Photos from the image-classification dataset "spectrogram" in the GitHub repository guswhd/MemAE. Its 2 classes are: abnormal, normal.

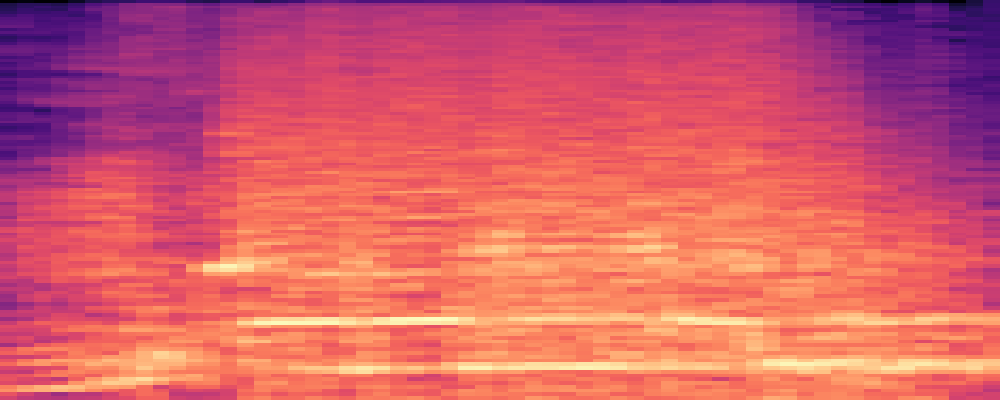
Label: abnormal

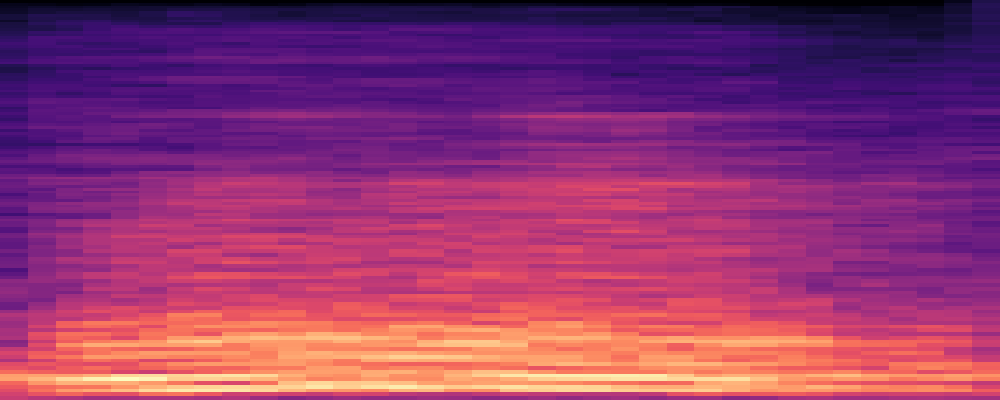
Label: normal

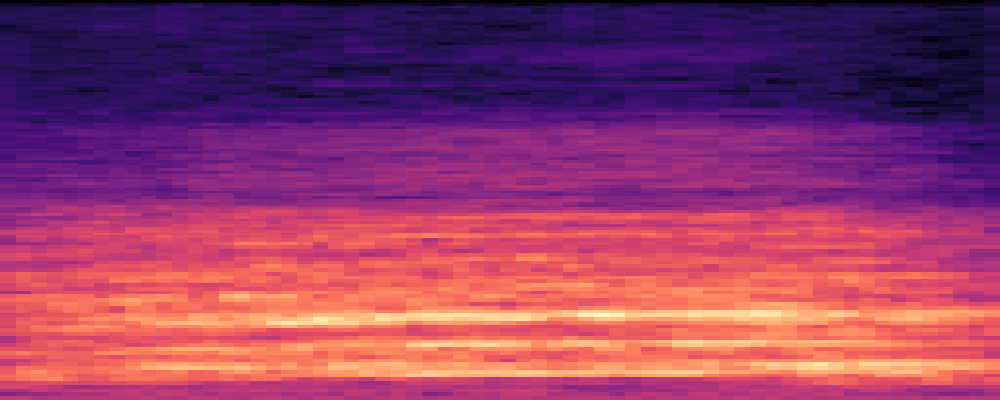
Label: abnormal

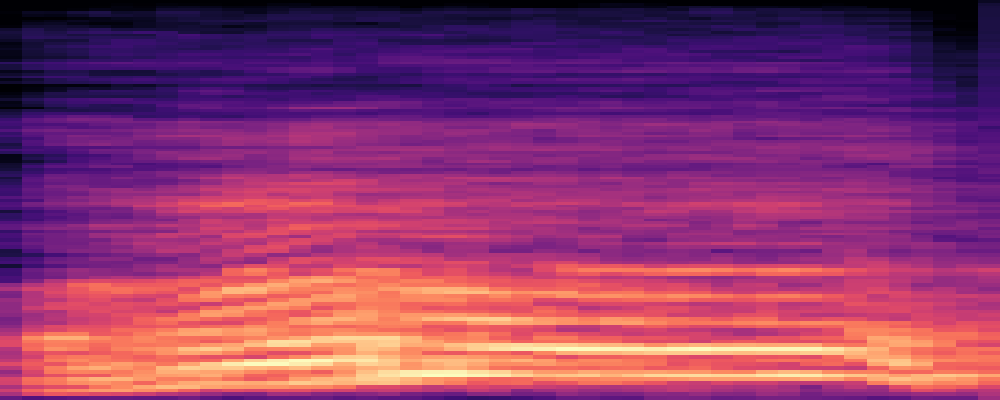
Label: abnormal

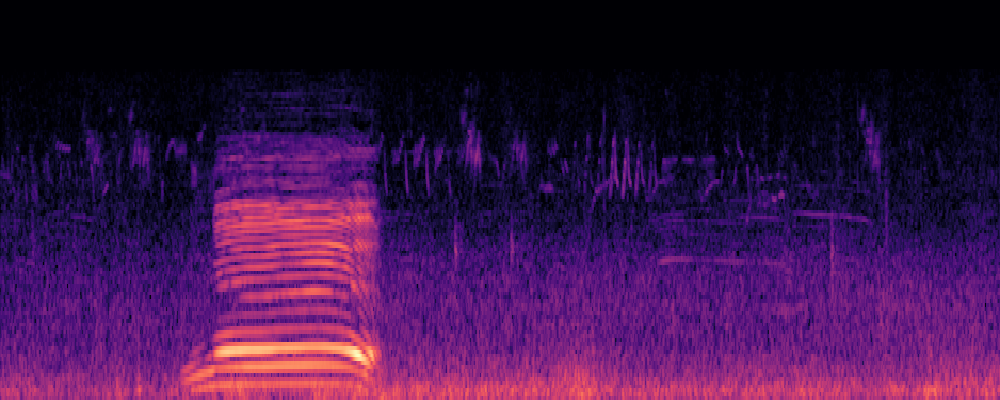
Label: normal

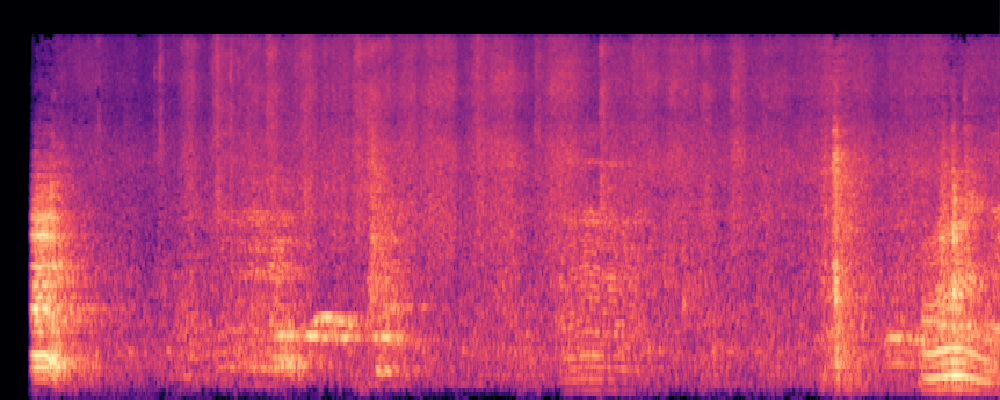
Label: normal
